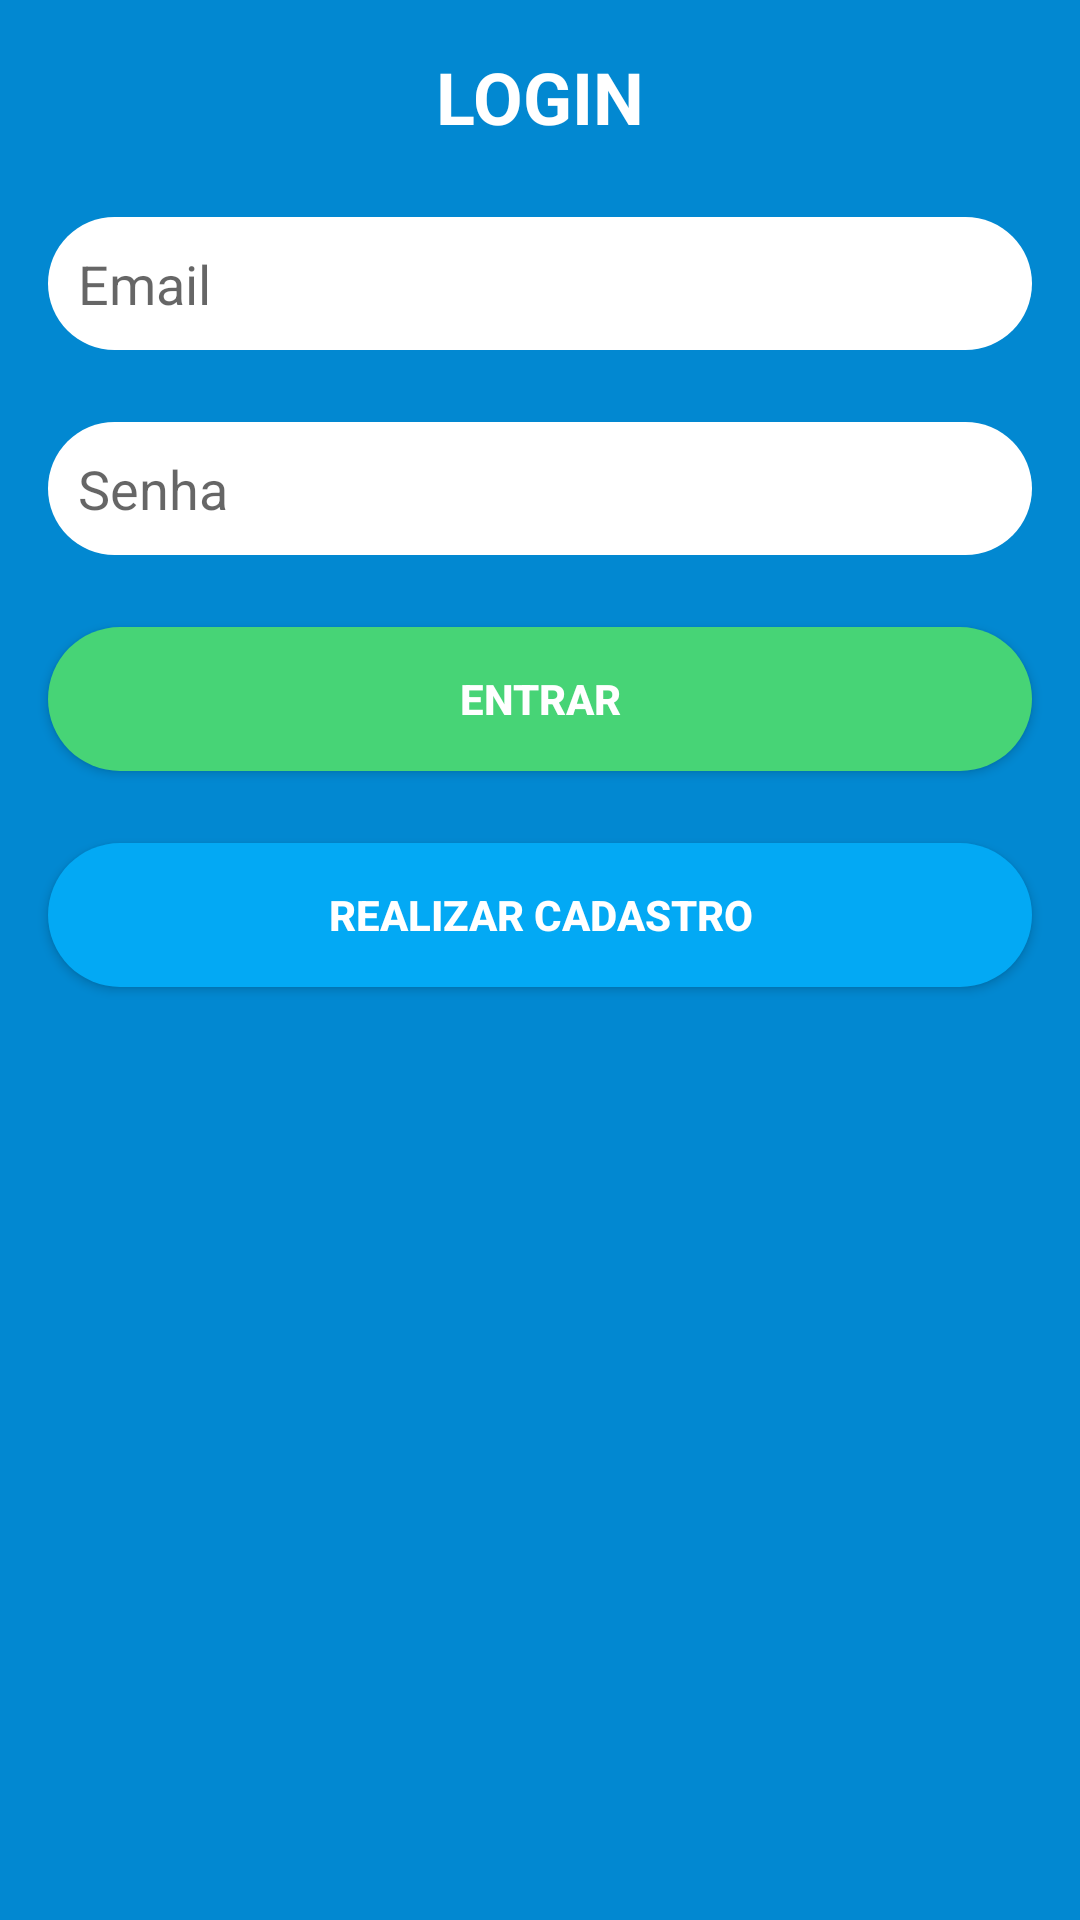

Produce the Android XML layout that renders to this screen, including the resource entries it uses.
<!-- AndroidManifest.xml: application theme AppTheme -->
<!-- res/layout/activity_login.xml -->
<?xml version="1.0" encoding="utf-8"?>
<androidx.constraintlayout.widget.ConstraintLayout xmlns:android="http://schemas.android.com/apk/res/android"
    xmlns:app="http://schemas.android.com/apk/res-auto"
    xmlns:tools="http://schemas.android.com/tools"
    android:layout_width="match_parent"
    android:layout_height="match_parent"
    android:background="@color/lightBlueDarken2"
    tools:context=".LoginActivity">

    <TextView
        android:id="@+id/textView"
        android:layout_width="wrap_content"
        android:layout_height="wrap_content"
        android:layout_marginStart="8dp"
        android:layout_marginTop="16dp"
        android:layout_marginEnd="8dp"
        android:text="@string/strLogin"
        android:textColor="@android:color/background_light"
        android:textSize="24sp"
        android:textStyle="bold"
        app:layout_constraintEnd_toEndOf="parent"
        app:layout_constraintStart_toStartOf="parent"
        app:layout_constraintTop_toTopOf="parent" />

    <EditText
        android:id="@+id/txtEmail"
        android:layout_width="0dp"
        android:layout_height="wrap_content"
        android:layout_marginStart="16dp"
        android:layout_marginTop="24dp"
        android:layout_marginEnd="16dp"
        android:background="@drawable/input_rounded"
        android:ems="10"
        android:hint="@string/hintEmail"
        android:inputType="textWebEmailAddress|textPersonName"
        android:padding="10dp"
        app:layout_constraintEnd_toEndOf="parent"
        app:layout_constraintStart_toStartOf="parent"
        app:layout_constraintTop_toBottomOf="@+id/textView" />

    <EditText
        android:id="@+id/editText2"
        android:layout_width="0dp"
        android:layout_height="wrap_content"
        android:layout_marginStart="16dp"
        android:layout_marginTop="24dp"
        android:layout_marginEnd="16dp"
        android:background="@drawable/input_rounded"
        android:ems="10"
        android:hint="@string/hintSenha"
        android:inputType="textPersonName|textPassword"
        android:padding="10dp"
        app:layout_constraintEnd_toEndOf="parent"
        app:layout_constraintStart_toStartOf="parent"
        app:layout_constraintTop_toBottomOf="@+id/txtEmail" />

    <Button
        android:id="@+id/button"
        android:layout_width="0dp"
        android:layout_height="wrap_content"
        android:layout_marginStart="16dp"
        android:layout_marginTop="24dp"
        android:layout_marginEnd="16dp"
        android:background="@drawable/btn_entrar_rounded"
        android:text="@string/btn_entrar"
        android:textColor="@android:color/background_light"
        android:textStyle="bold"
        app:layout_constraintEnd_toEndOf="parent"
        app:layout_constraintStart_toStartOf="parent"
        app:layout_constraintTop_toBottomOf="@+id/editText2" />

    <Button
        android:id="@+id/button2"
        android:layout_width="0dp"
        android:layout_height="wrap_content"
        android:layout_marginStart="16dp"
        android:layout_marginTop="24dp"
        android:layout_marginEnd="16dp"
        android:background="@drawable/btn_cadastro_rounded"
        android:text="@string/btn_cadastro"
        android:textColor="@android:color/background_light"
        android:textStyle="bold"
        app:layout_constraintEnd_toEndOf="parent"
        app:layout_constraintStart_toStartOf="parent"
        app:layout_constraintTop_toBottomOf="@+id/button" />
</androidx.constraintlayout.widget.ConstraintLayout>
<!-- resources referenced by this layout -->
<resources>
  <color name="lightBlueDarken2">#0288D1</color>
  <!-- drawable btn_cadastro_rounded (drawable) -->
  <?xml version="1.0" encoding="utf-8"?>
  <shape xmlns:android="http://schemas.android.com/apk/res/android"
      android:shape="rectangle">
      <solid android:color="#03a9f4"/>
      <corners android:radius="55dp"/>
  </shape>
  <!-- drawable btn_entrar_rounded (drawable) -->
  <?xml version="1.0" encoding="utf-8"?>
  <shape xmlns:android="http://schemas.android.com/apk/res/android"
      android:shape="rectangle">
      <solid android:color="#47D476"/>
      <corners android:radius="55dp"/>
  </shape>
  <!-- drawable input_rounded (drawable) -->
  <?xml version="1.0" encoding="utf-8"?>
  <shape xmlns:android="http://schemas.android.com/apk/res/android"
  android:shape="rectangle" android:padding="10dp">
      <solid android:color="#FFFFFF"/>
      <corners
          android:bottomRightRadius="55dp"
          android:bottomLeftRadius="55dp"
          android:topLeftRadius="55dp"
          android:topRightRadius="55dp"/>
  </shape>
  <string name="btn_cadastro">Realizar cadastro</string>
  <string name="btn_entrar">ENTRAR</string>
  <string name="hintEmail">Email</string>
  <string name="hintSenha">Senha</string>
  <string name="strLogin">LOGIN</string>
  <style name="AppTheme" parent="Theme.AppCompat.Light.DarkActionBar">
          
          <item name="colorPrimary">@color/lightBlueDarken2</item>
          <item name="colorPrimaryDark">@color/lightBlueDarken2</item>
          <item name="colorAccent">@color/colorAccent</item>
      </style>
  <color name="colorAccent">#D81B60</color>
</resources>
